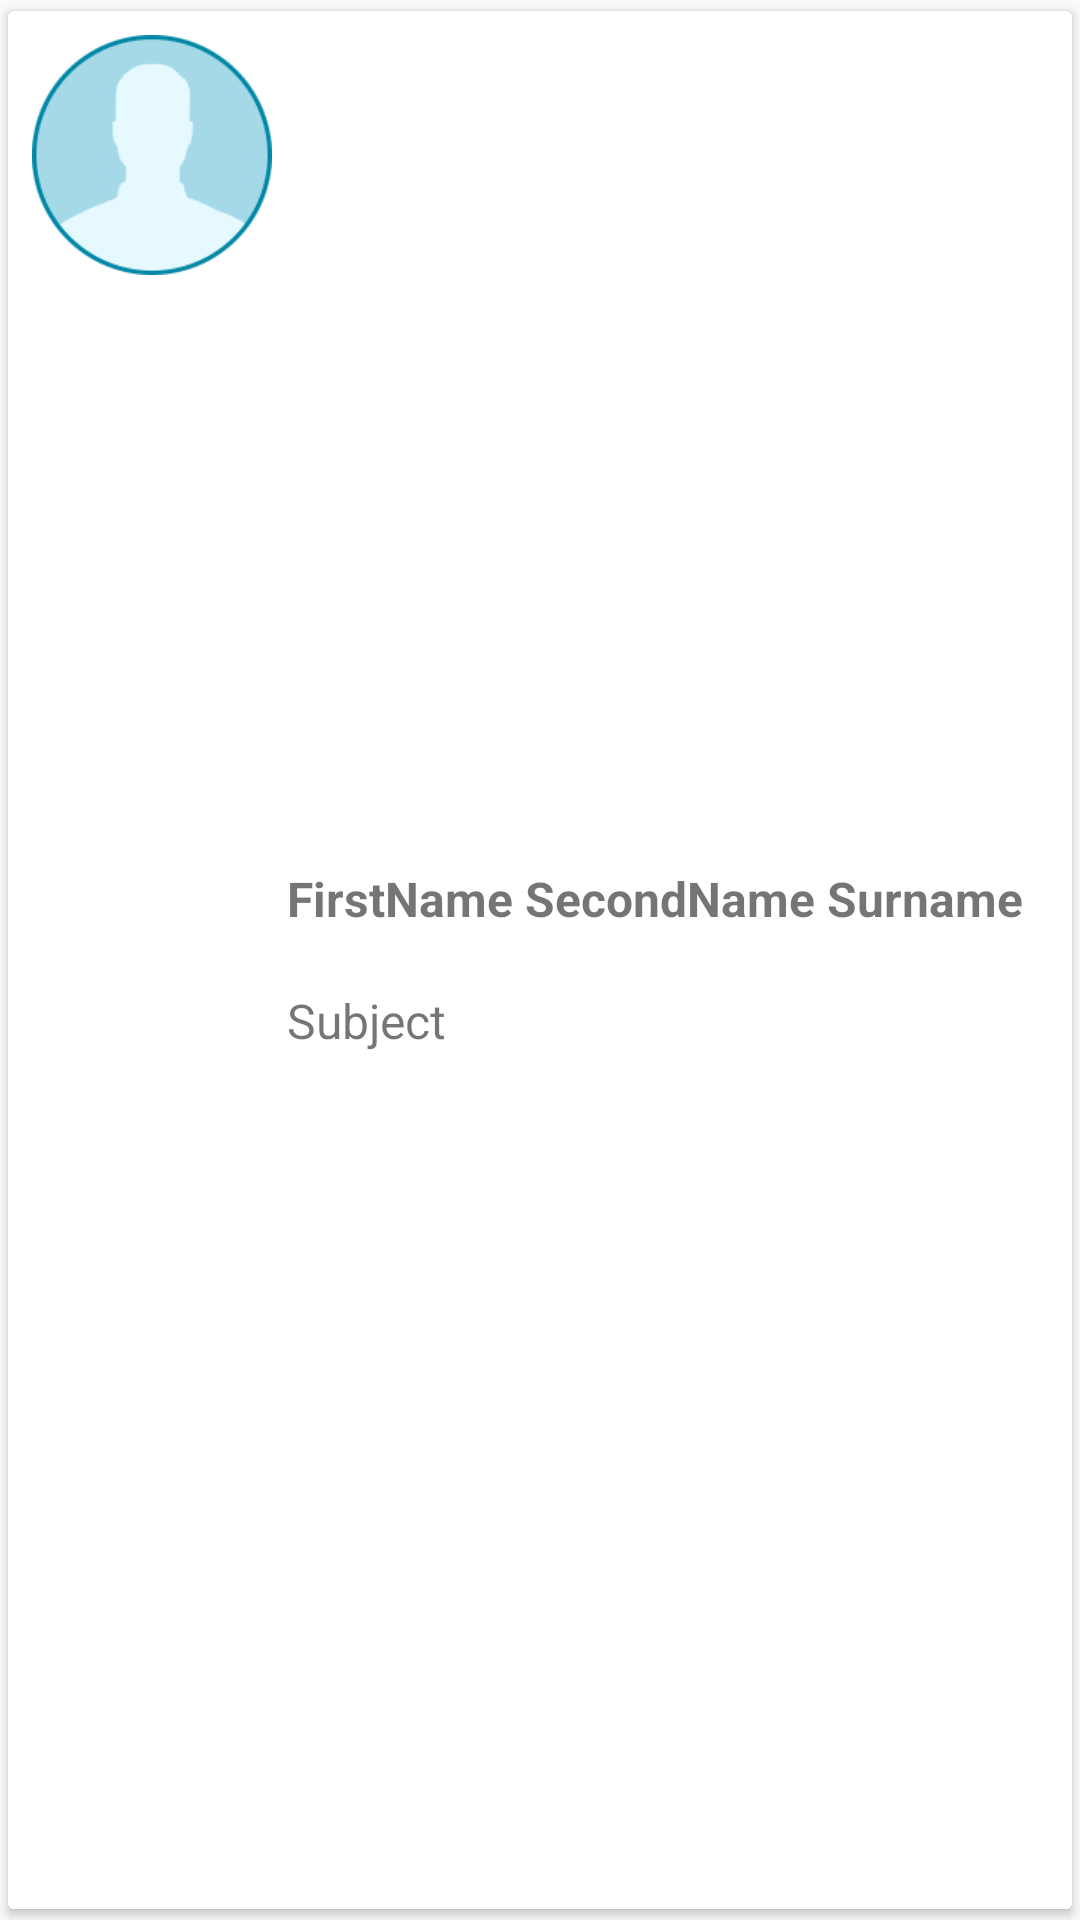

Here is an Android app screen rendered from its layout file. Give the layout XML and the strings, colors and styles it references.
<!-- AndroidManifest.xml: application theme AppTheme -->
<!-- res/layout/i_favorite.xml -->
<?xml version="1.0" encoding="utf-8"?>
<android.support.v7.widget.CardView
    xmlns:android="http://schemas.android.com/apk/res/android"
    xmlns:card_view="http://schemas.android.com/apk/res-auto"
    android:layout_width="match_parent"
    android:layout_height="wrap_content"
    android:id="@+id/cvFavCard"
    android:layout_marginLeft="4dp"
    android:layout_marginRight="4dp"
    card_view:cardElevation="2dp"
    card_view:cardCornerRadius="2dp"
    card_view:cardPreventCornerOverlap="true"
    card_view:cardUseCompatPadding="true"
    android:background="#fff"
    android:foreground="?android:attr/selectableItemBackground"
    android:clickable="true">

    <RelativeLayout
        android:layout_width="match_parent"
        android:layout_height="match_parent"
        android:background="#fff"
        android:padding="8dp">

        <ImageView
            android:id="@+id/ivFavImage"
            android:layout_width="80dp"
            android:layout_height="80dp"
            card_view:srcCompat="@drawable/empty_avatar"/>

        <LinearLayout
            android:layout_width="match_parent"
            android:layout_height="wrap_content"

            android:layout_centerVertical="true"
            android:layout_toEndOf="@+id/ivFavImage"
            android:orientation="vertical"
            android:paddingLeft="5dp">

            <TextView
                android:id="@+id/tvFavName"
                android:layout_width="match_parent"
                android:layout_height="wrap_content"
                android:layout_weight="1"
                android:lines="2"
                android:text="FirstName SecondName Surname"
                android:textSize="16sp"
                android:textStyle="bold"/>

            <TextView
                android:id="@+id/tvFavSubject"
                android:layout_width="match_parent"
                android:layout_height="wrap_content"
                android:layout_weight="1"
                android:lines="1"
                android:text="Subject"
                android:textSize="16sp"
                />

        </LinearLayout>
    </RelativeLayout>
</android.support.v7.widget.CardView>
<!-- resources referenced by this layout -->
<resources>
  <!-- drawable empty_avatar: png bitmap (drawable, 7479 bytes) -->
  <style name="AppTheme" parent="Theme.AppCompat.Light.DarkActionBar">
          
          <item name="colorPrimary">@color/colorPrimary</item>
          <item name="colorPrimaryDark">@color/colorPrimaryDark</item>
          <item name="colorAccent">@color/colorPrimary</item>
          <item name="buttonStyle">@style/button</item>
          <item name="editTextStyle">@style/editText</item>
      </style>
  <color name="colorPrimary">#0087A5</color>
  <color name="colorPrimaryDark">#004453</color>
  <style name="button" parent="@android:style/Widget.Button">
          <item name="android:gravity">center_vertical|center_horizontal</item>
          <item name="android:textColor">@color/button_text_color</item>
          <item name="android:textSize">16dp</item>
          <item name="android:textStyle">normal</item>
          <item name="android:textAllCaps">true</item>
          <item name="android:background">@drawable/button_background</item>
          <item name="android:clickable">true</item>
      </style>
  <style name="editText" parent="@android:style/Widget.EditText">
          <item name="android:gravity">center_vertical|start</item>
          <item name="android:background">@drawable/edit_background</item>
      </style>
  <!-- drawable edit_background (drawable) -->
  <?xml version="1.0" encoding="utf-8"?>
  <selector xmlns:android="http://schemas.android.com/apk/res/android">
      <item>
          <shape android:shape="rectangle">
              <size android:height="48dp"/>
              <corners android:radius="0dp"/>
              <padding android:left="12dp" android:right="12dp"/>
              <solid android:color="#fff"/>
              <stroke android:width="1dp" android:color="@android:color/darker_gray"/>
          </shape>
      </item>
  </selector>
</resources>
